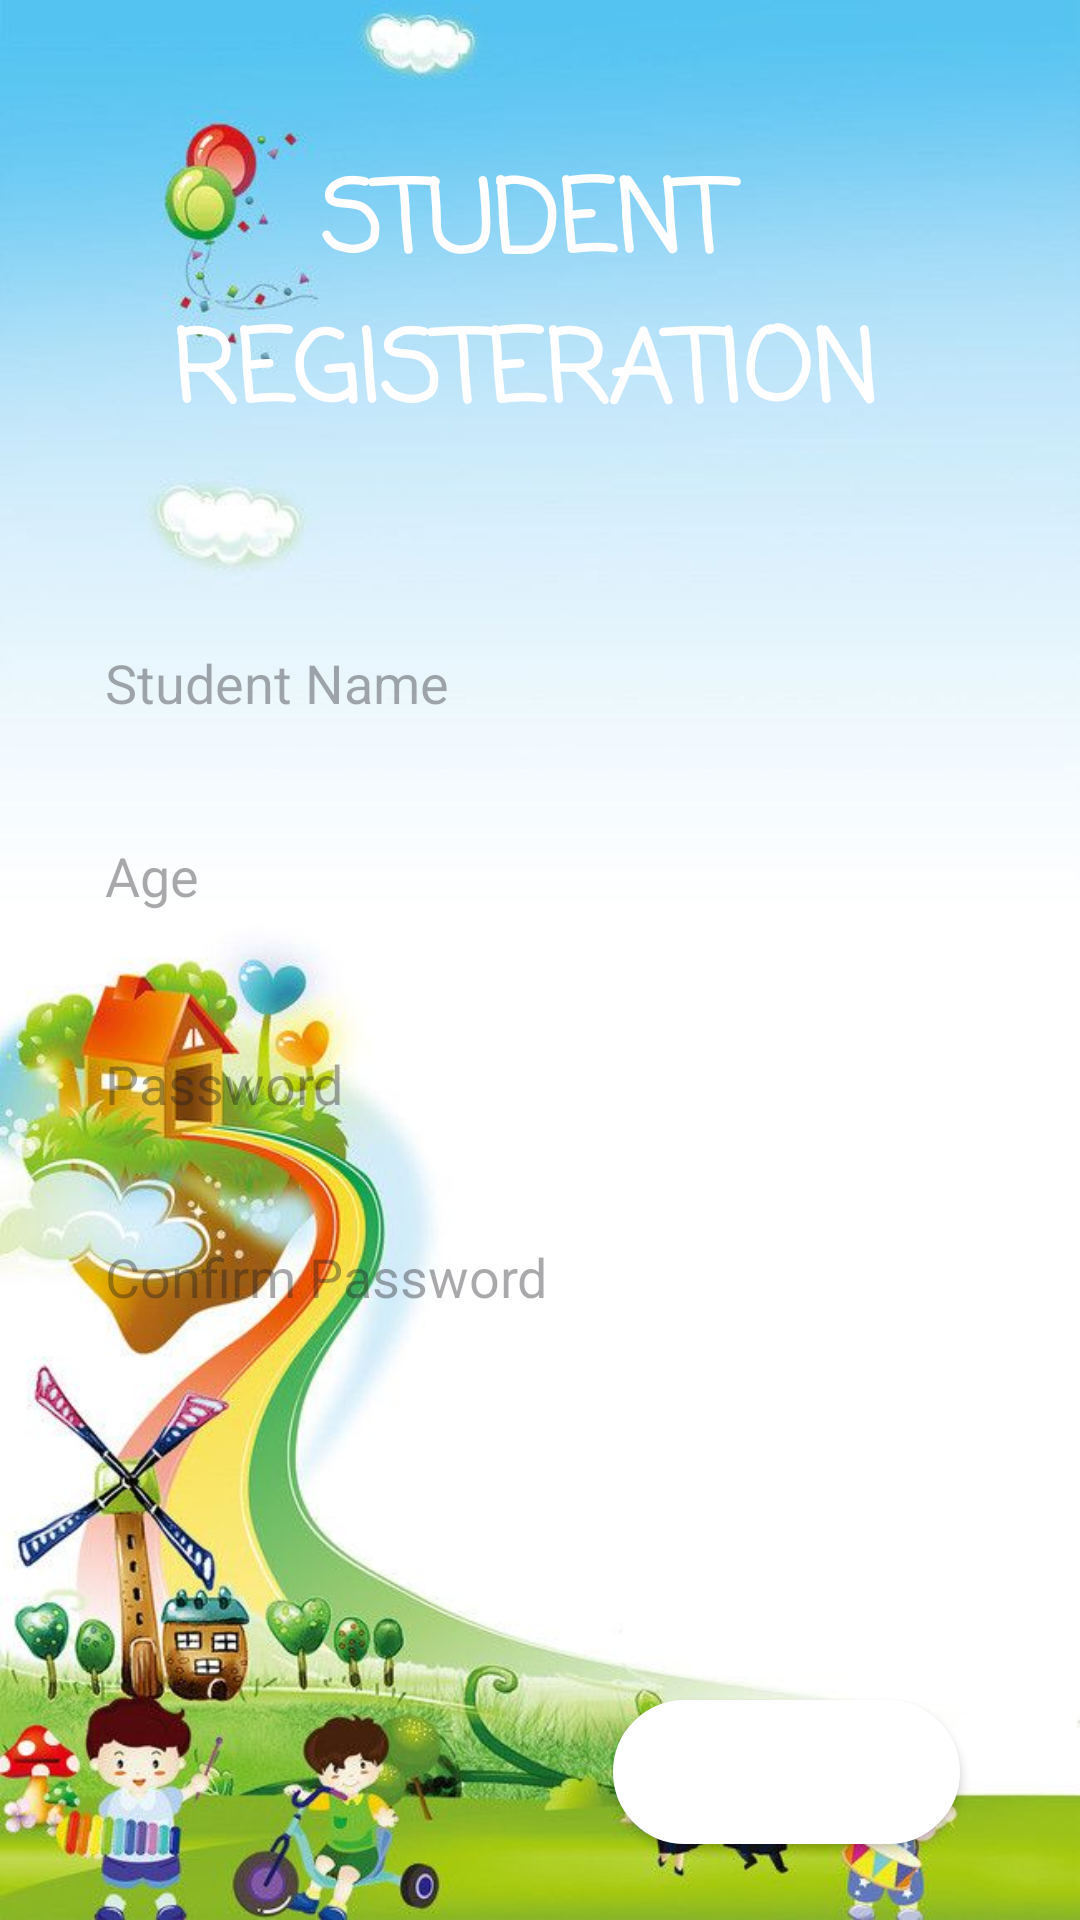

Reconstruct the res/layout file that produces this screen, plus the resources it refers to.
<!-- AndroidManifest.xml: application theme Theme.MadCcp -->
<!-- res/layout/activity_registration.xml -->
<?xml version="1.0" encoding="utf-8"?>
<RelativeLayout xmlns:android="http://schemas.android.com/apk/res/android"
    xmlns:app="http://schemas.android.com/apk/res-auto"
    xmlns:tools="http://schemas.android.com/tools"
    android:layout_width="match_parent"
    android:layout_height="match_parent"
    android:background="@drawable/registrationbg"
    tools:context=".Registration">
    <TextView
        android:id="@+id/regiteration_title"
        android:layout_width="match_parent"
        android:layout_height="wrap_content"
        android:text="STUDENT REGISTERATION"
        android:textColor="@color/white"
        android:layout_marginEnd="10dp"
        android:fontFamily="casual"
        android:layout_marginRight="10dp"
        android:textSize="33sp"
        android:textStyle="bold"
        android:gravity="center"
        android:layout_marginTop="50dp"
        />
    <EditText
        android:id="@+id/std_name"
        android:layout_width="match_parent"
        android:layout_height="wrap_content"
        android:layout_below="@+id/regiteration_title"
        android:padding="15dp"
        android:hint="Student Name"
        android:layout_marginHorizontal="20dp"
        android:inputType="text"
        android:background="@drawable/edit_text_shape_one"
        android:elevation="8dp"
        android:layout_marginTop="50dp"
        />
    <EditText
        android:id="@+id/age"
        android:layout_width="match_parent"
        android:layout_height="wrap_content"
        android:layout_below="@+id/std_name"
        android:layout_marginHorizontal="20dp"
        android:padding="15dp"
        android:hint="Age"
        android:inputType="number"
        android:background="@drawable/edit_text_shape_one"
        android:elevation="8dp"
        android:layout_marginTop="10dp"
        />

    <EditText
        android:id="@+id/password"
        android:layout_width="match_parent"
        android:layout_height="wrap_content"
        android:layout_below="@+id/age"
        android:layout_marginTop="15dp"
        android:background="@drawable/edit_text_shape_one"
        android:elevation="8dp"
        android:layout_marginHorizontal="20dp"
        android:hint="Password"
        android:inputType="textPassword"
        android:padding="15dp" />
    <EditText
        android:id="@+id/confirm_password"
        android:layout_width="match_parent"
        android:layout_height="wrap_content"
        android:layout_below="@+id/password"
        android:padding="15dp"
        android:hint="Confirm Password"
        android:inputType="textPassword"
        android:layout_marginHorizontal="20dp"
        android:background="@drawable/edit_text_shape_one"
        android:elevation="8dp"
        android:layout_marginTop="10dp"
        />

    <Button
        android:id="@+id/register_btn"
        android:layout_width="wrap_content"
        android:layout_height="wrap_content"
        android:layout_below="@+id/confirm_password"
        android:layout_alignParentRight="true"
        android:layout_marginTop="114dp"
        android:layout_marginRight="40dp"
        android:background="@drawable/btn_rounded_corners"
        android:text="LET ME REGISTER"
        android:textColor="@color/white" />

</RelativeLayout>
<!-- resources referenced by this layout -->
<resources>
  <color name="white">#FFFFFFFF</color>
  <!-- drawable btn_rounded_corners (drawable) -->
  <?xml version="1.0" encoding="utf-8"?>
  <shape xmlns:android="http://schemas.android.com/apk/res/android">
      <stroke android:width="1dp" android:color="@color/white"/>
      <corners android:radius="40dp"/>
      <solid android:color="@color/white"/>
  </shape>
  <!-- drawable registrationbg: jpeg bitmap (drawable, 64205 bytes) -->
  <style name="Theme.MadCcp" parent="Base.Theme.MadCcp" />
  <style name="Base.Theme.MadCcp" parent="Theme.Material3.DayNight.NoActionBar">
          
          
      </style>
</resources>
